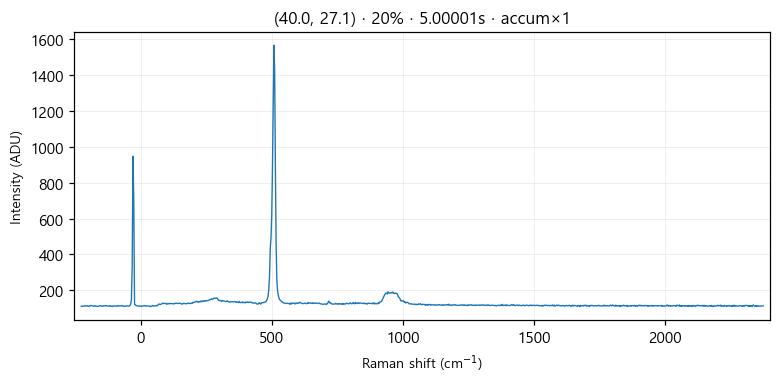

The table this chart was drawn from, first rows:
# laser_power_pct, 20
# exposure_time, 5
# laser_nm, 532
# mode, accumulate
pixel_index, raman_shift_cm-1, wavelength_nm, intensity
0, -226.4, 525.7, 112.0
1, -223.3, 525.8, 111.0
2, -220.2, 525.9, 112.0
3, -217.2, 525.9, 112.0
4, -214.1, 526, 114.0
5, -211, 526.1, 114.0
6, -208, 526.2, 112.0
7, -204.9, 526.3, 114.0
8, -201.8, 526.4, 114.0
9, -198.8, 526.5, 110.0
10, -195.7, 526.5, 114.0
11, -192.7, 526.6, 113.0
12, -189.6, 526.7, 116.0
13, -186.5, 526.8, 115.0
14, -183.5, 526.9, 113.0
15, -180.4, 527, 111.0
16, -177.4, 527, 113.0
17, -174.3, 527.1, 115.0
18, -171.3, 527.2, 111.0
19, -168.2, 527.3, 112.0
20, -165.2, 527.4, 111.0
21, -162.1, 527.5, 111.0
22, -159.1, 527.6, 112.0
23, -156, 527.6, 115.0
24, -153, 527.7, 114.0
25, -150, 527.8, 113.0
26, -146.9, 527.9, 111.0
27, -143.9, 528, 114.0
28, -140.8, 528.1, 112.0
29, -137.8, 528.1, 115.0
30, -134.8, 528.2, 114.0
31, -131.7, 528.3, 115.0
32, -128.7, 528.4, 113.0
33, -125.7, 528.5, 112.0
34, -122.6, 528.6, 113.0
35, -119.6, 528.7, 112.0
36, -116.6, 528.7, 115.0
37, -113.5, 528.8, 111.0
38, -110.5, 528.9, 113.0
39, -107.5, 529, 110.0
40, -104.5, 529.1, 113.0
41, -101.4, 529.2, 114.0
42, -98.41, 529.3, 112.0
43, -95.39, 529.3, 113.0
44, -92.36, 529.4, 114.0
45, -89.35, 529.5, 111.0
46, -86.33, 529.6, 115.0
47, -83.31, 529.7, 114.0
48, -80.3, 529.8, 113.0
49, -77.28, 529.8, 114.0
50, -74.27, 529.9, 113.0
51, -71.26, 530, 115.0
52, -68.25, 530.1, 114.0
53, -65.24, 530.2, 110.0
54, -62.23, 530.3, 112.0
55, -59.22, 530.4, 113.0
... 968 more rows
